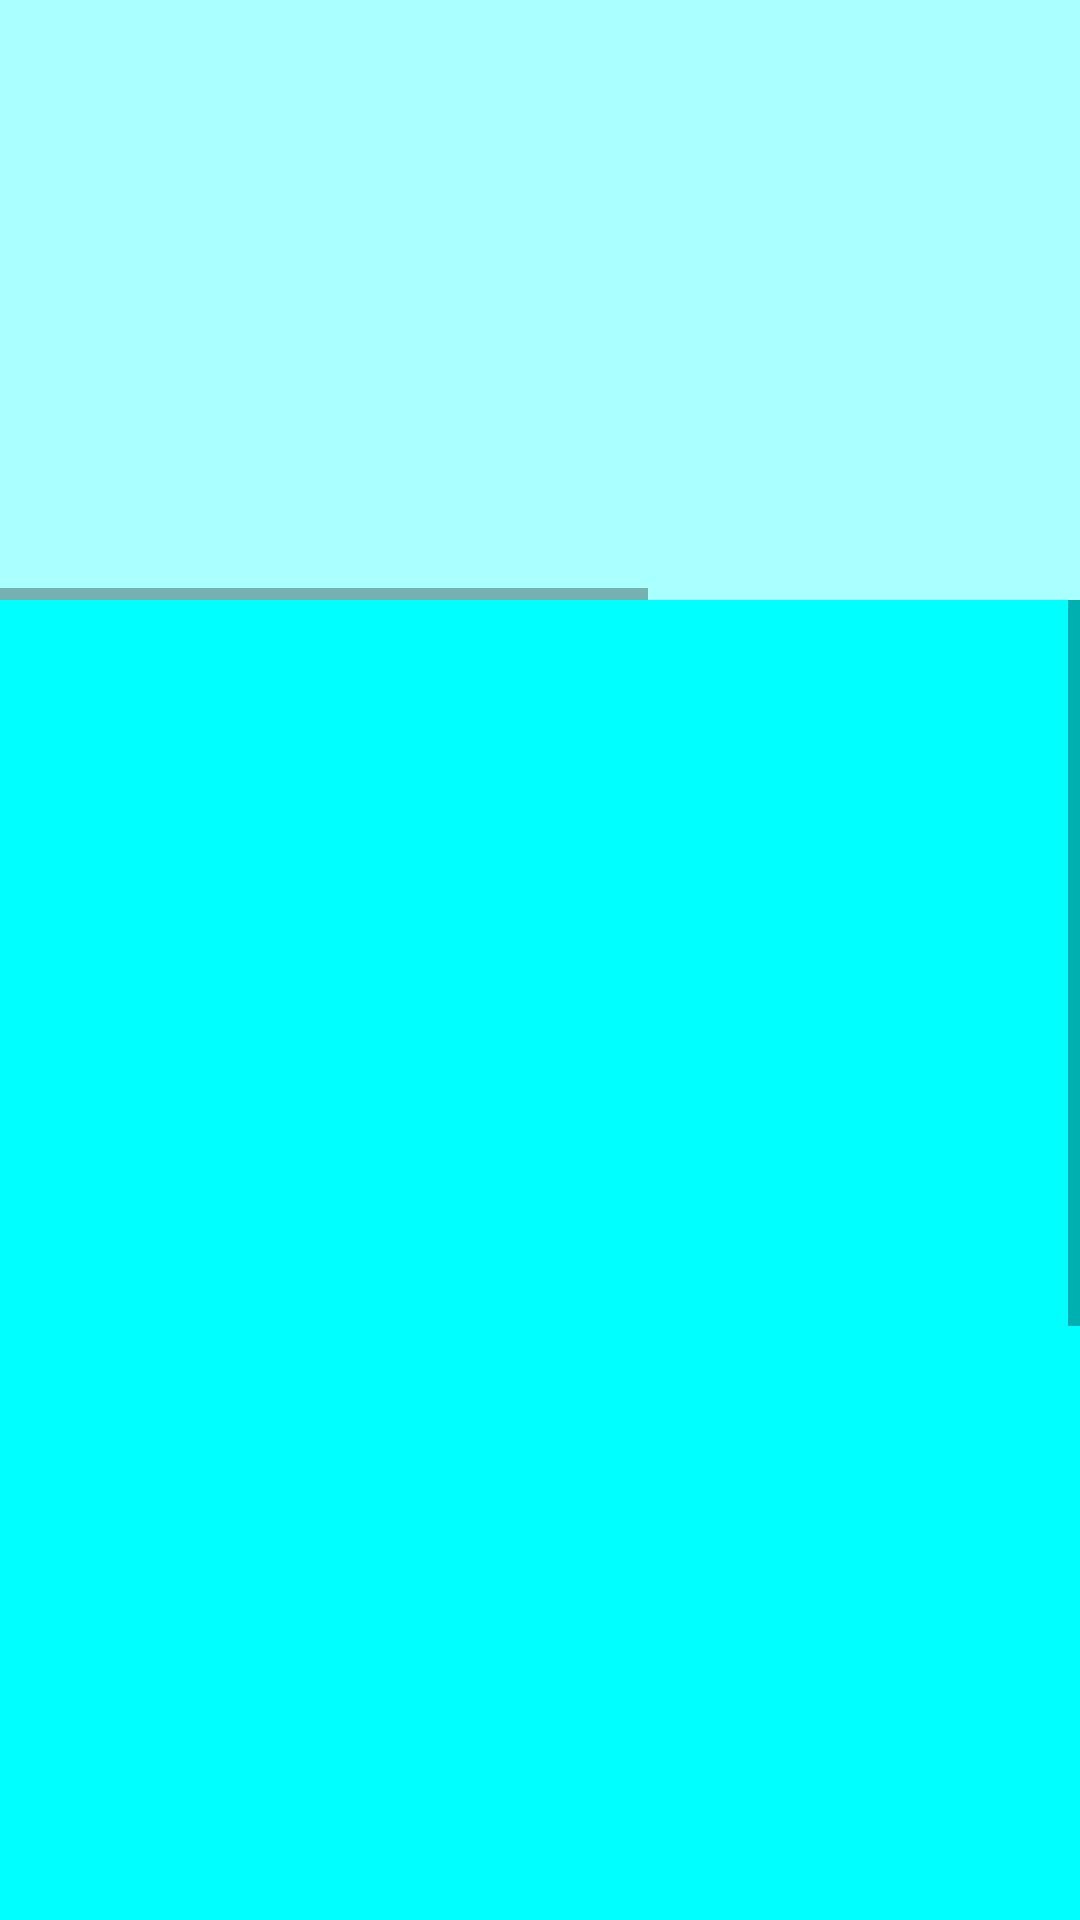

Here is an Android app screen rendered from its layout file. Give the layout XML and the strings, colors and styles it references.
<!-- AndroidManifest.xml: application theme Theme.NAD -->
<!-- res/layout/activity_scroll_view.xml -->
<?xml version="1.0" encoding="utf-8"?>
<LinearLayout xmlns:android="http://schemas.android.com/apk/res/android"
    android:layout_width="match_parent"
    android:layout_height="match_parent"
    android:orientation="vertical">
    
    <HorizontalScrollView
        android:layout_width="wrap_content"
        android:layout_height="200dp">

        <LinearLayout
            android:layout_width="wrap_content"
            android:layout_height="match_parent"
            android:orientation="horizontal">

            <View
                android:layout_width="300dp"
                android:layout_height="match_parent"
                android:background="#aaffff"/>
            <View
                android:layout_width="300dp"
                android:layout_height="match_parent"
                android:background="#aaffff"/>
        </LinearLayout>
    </HorizontalScrollView>

    
    <ScrollView
        android:layout_width="match_parent"
        android:layout_height="wrap_content">
        <LinearLayout
            android:layout_width="match_parent"
            android:layout_height="wrap_content"
            android:orientation="vertical">
            <View
                android:layout_width="match_parent"
                android:layout_height="400dp"
                android:background="#00ffff"/>
            <View
                android:layout_width="match_parent"
                android:layout_height="400dp"
                android:background="#00ffff"/>
        </LinearLayout>
    </ScrollView>
</LinearLayout>
<!-- resources referenced by this layout -->
<resources>
  <style name="Theme.NAD" parent="Theme.MaterialComponents.DayNight.DarkActionBar">
          
          <item name="colorPrimary">@color/purple_500</item>
          <item name="colorPrimaryVariant">@color/purple_700</item>
          <item name="colorOnPrimary">@color/white</item>
          
          <item name="colorSecondary">@color/teal_200</item>
          <item name="colorSecondaryVariant">@color/teal_700</item>
          <item name="colorOnSecondary">@color/black</item>
          
          <item name="android:statusBarColor">?attr/colorPrimaryVariant</item>
          
      </style>
  <!-- not gathered from this repository: default colours our renderer supplied (Android Studio template values) -->
  <color name="purple_500">#FF6200EE</color>
  <color name="purple_700">#FF3700B3</color>
  <color name="teal_200">#FF03DAC5</color>
  <color name="teal_700">#FF018786</color>
  <color name="black">#FF000000</color>
  <color name="white">#FFFFFFFF</color>
</resources>
